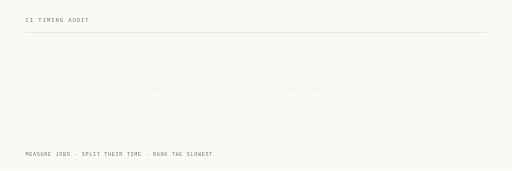
t = 0.00 s
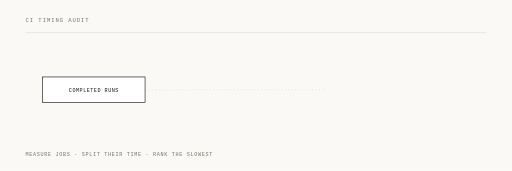
t = 1.44 s
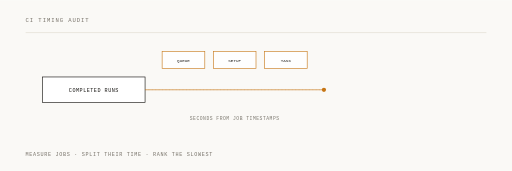
t = 2.64 s
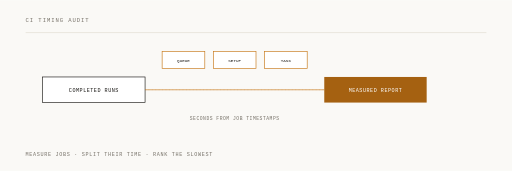
t = 4.00 s
t = 5.32 s: frame unchanged from t = 4.00 s, image omitted
t = 6.68 s: frame unchanged from t = 4.00 s, image omitted

The animated SVG that drew these frames (rendered in a browser with its animation timeline set to each time). Animation: 6 SMIL elements (animate=5,animateMotion=1); one cycle of 8.00 s, repeats indefinitely.

<svg xmlns="http://www.w3.org/2000/svg" viewBox="0 0 1200 400" width="1200" height="400">
  <rect width="1200" height="400" fill="#faf9f6"/>
  <g font-family="Menlo, 'IBM Plex Mono', monospace">
    <text x="60" y="52" font-size="13" letter-spacing="2.2" fill="#767168">CI TIMING AUDIT</text>
    <line x1="60" y1="76" x2="1140" y2="76" stroke="#e2ddd2" stroke-width="1.5"/>
    <text x="60" y="366" font-size="12" letter-spacing="1.6" fill="#767168">MEASURE JOBS · SPLIT THEIR TIME · RANK THE SLOWEST</text>

    <!-- every route is drawn faint from frame one, so the layout never reflows -->
    <g stroke="#d8d3c8" stroke-width="1.5" stroke-dasharray="2 6" fill="none">
      <path d="M340,210 H760"/>
    </g>

    <!-- what exists at the start -->
    <g opacity="0">
      <animate attributeName="opacity" dur="8s" repeatCount="indefinite" calcMode="spline"
               keySplines="0.22 0.9 0.3 1;0.22 0.9 0.3 1;0.22 0.9 0.3 1;0.22 0.9 0.3 1"
               keyTimes="0;0.02;0.12;0.95;1" values="0;0;1;1;0"/>
      <rect x="100" y="180" width="240" height="60" fill="#ffffff" stroke="#171512" stroke-width="1.5"/>
      <text x="220" y="215" font-size="12" letter-spacing="1.2" fill="#171512" text-anchor="middle">COMPLETED RUNS</text>
    </g>

    <!-- beat one: transit. the route fills in, and something visibly travels it -->
    <path d="M340,210 H760" fill="none" stroke="#c67514" stroke-width="1.5"
          stroke-dasharray="420" stroke-dashoffset="420">
      <animate attributeName="stroke-dashoffset" dur="8s" repeatCount="indefinite" calcMode="spline"
               keySplines="0.42 0 0.16 1;0.42 0 0.16 1;0.42 0 0.16 1;0.42 0 0.16 1"
               keyTimes="0;0.18;0.34;0.95;1" values="420;420;0;0;420"/>
    </path>
    <circle r="5" fill="#c67514" opacity="0">
      <animate attributeName="opacity" dur="8s" repeatCount="indefinite" calcMode="spline"
               keySplines="0.42 0 0.16 1;0.42 0 0.16 1;0.42 0 0.16 1;0.42 0 0.16 1;0.42 0 0.16 1"
               keyTimes="0;0.18;0.20;0.34;0.36;1" values="0;0;1;1;0;0"/>
      <animateMotion dur="8s" repeatCount="indefinite" calcMode="spline"
                     keySplines="0.42 0 0.16 1;0.42 0 0.16 1;0.42 0 0.16 1"
                     path="M340,210 H760" keyTimes="0;0.18;0.34;1" keyPoints="0;0;1;1"/>
    </circle>

    <g opacity="0">
      <animate attributeName="opacity" dur="8s" repeatCount="indefinite" calcMode="spline"
               keySplines="0.22 0.9 0.3 1;0.22 0.9 0.3 1;0.22 0.9 0.3 1;0.22 0.9 0.3 1"
               keyTimes="0;0.28;0.38;0.95;1" values="0;0;1;1;0"/>
      <rect x="380" y="120" width="100" height="40" fill="#ffffff" stroke="#c67514" stroke-width="1.5"/>
      <text x="430" y="145" font-size="10" fill="#171512" text-anchor="middle">QUEUE</text>
      <rect x="500" y="120" width="100" height="40" fill="#ffffff" stroke="#c67514" stroke-width="1.5"/>
      <text x="550" y="145" font-size="10" fill="#171512" text-anchor="middle">SETUP</text>
      <rect x="620" y="120" width="100" height="40" fill="#ffffff" stroke="#c67514" stroke-width="1.5"/>
      <text x="670" y="145" font-size="10" fill="#171512" text-anchor="middle">TASK</text>
      <text x="550" y="280" font-size="11" letter-spacing="1.2" fill="#767168" text-anchor="middle">SECONDS FROM JOB TIMESTAMPS</text>
    </g>

    <!-- beat two: settlement. the outcome is a solid ink block, and it holds to 0.95 -->
    <g opacity="0">
      <animate attributeName="opacity" dur="8s" repeatCount="indefinite" calcMode="spline"
               keySplines="0.22 0.9 0.3 1;0.22 0.9 0.3 1;0.22 0.9 0.3 1;0.22 0.9 0.3 1"
               keyTimes="0;0.40;0.50;0.95;1" values="0;0;1;1;0"/>
      <rect x="760" y="180" width="240" height="60" fill="#a56111"/>
      <text x="880" y="215" font-size="12" letter-spacing="1.2" fill="#ffffff" text-anchor="middle">MEASURED REPORT</text>
    </g>
  </g>
</svg>
